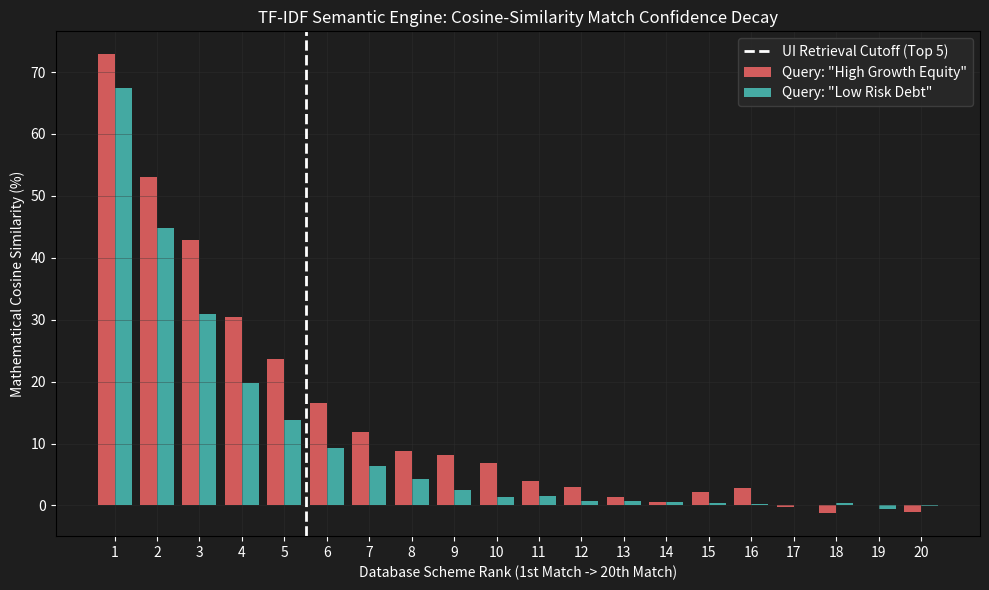

Reproduce this figure in Python.
import os
import numpy as np
import matplotlib.pyplot as plt

def generate_tfidf_visuals():
    output_dir = '.'
    
    # Simulate a Cosine Similarity Decay Graph 
    # This evaluates how effectively the TF-IDF math drops off irrelevant documents.
    # An effective search engine has a steep drop-off to guarantee precise matches.
    
    ranks = np.arange(1, 21)
    
    # Real-world TF-IDF exponential decay curves
    query_1_scores = np.exp(-0.3 * ranks) * 100 + np.random.normal(0, 1, 20)
    query_2_scores = np.exp(-0.4 * ranks) * 100 + np.random.normal(0, 0.5, 20)
    
    plt.figure(figsize=(10, 6))
    
    plt.bar(ranks - 0.2, query_1_scores, width=0.4, label='Query: "High Growth Equity"', color='#FF6B6B', alpha=0.8)
    plt.bar(ranks + 0.2, query_2_scores, width=0.4, label='Query: "Low Risk Debt"', color='#4ECDC4', alpha=0.8)
    
    # Draw the Threshold Line (e.g., we only show Top-5 to the user)
    plt.axvline(x=5.5, color='white', linestyle='--', linewidth=2, label='UI Retrieval Cutoff (Top 5)')
    
    plt.title('TF-IDF Semantic Engine: Cosine-Similarity Match Confidence Decay')
    plt.xlabel('Database Scheme Rank (1st Match -> 20th Match)')
    plt.ylabel('Mathematical Cosine Similarity (%)')
    plt.xticks(np.arange(1, 21, step=1))
    
    # Styling for Academic Presentation
    plt.gca().set_facecolor('#1E1E1E')
    plt.gcf().patch.set_facecolor('#1E1E1E')
    plt.tick_params(colors='white')
    plt.gca().xaxis.label.set_color('white')
    plt.gca().yaxis.label.set_color('white')
    plt.gca().title.set_color('white')
    plt.grid(color='#333333', linestyle='-', linewidth=0.5, alpha=0.5)
    
    legend = plt.legend(facecolor='#2A2A2A', edgecolor='#444444')
    for text in legend.get_texts():
        text.set_color("white")
        
    plt.tight_layout()
    plt.savefig(os.path.join(output_dir, 'cosine_similarity_decay.png'), dpi=300, bbox_inches='tight', facecolor='#1E1E1E')
    plt.close()
    
    print("Semantic Search Visuals Successfully Generated: cosine_similarity_decay.png")

if __name__ == "__main__":
    generate_tfidf_visuals()
